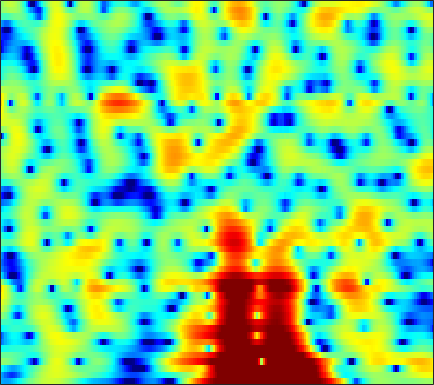

Data behind this chart, as committed beside it:
-7.4008, -7.7675, -8.0622, -8.0579, -7.8485, -7.2961, -6.5022, -5.8263, -4.8799, -3.9334, -3.0122, -2.3585, -1.542, -0.78961, -0.27013, 0.35767, 0.9129, 1.2795, 1.6996, 2.0424, 2.3123, 2.464, 2.5988, 2.6573
-7.638, -8.601, -9.937, -11.2, -11.95, -12.36, -11.87, -10.99, -9.468, -7.835, -6.264, -5.171, -3.836, -2.637, -1.824, -0.8511, 0.006975, 0.5795, 1.25, 1.819, 2.295, 2.59, 2.905, 3.133
-3.793, -4.569, -5.666, -6.742, -7.414, -7.946, -7.941, -7.61, -6.892, -6.036, -5.177, -4.564, -3.79, -3.058, -2.514, -1.769, -1.003, -0.4193, 0.3578, 1.106, 1.792, 2.25, 2.768, 3.162
0.7625, 0.5941, 0.3201, 0.006024, -0.2502, -0.6145, -1.017, -1.361, -1.905, -2.601, -3.541, -4.481, -6.203, -8.8, -11.71, -16.98, -14.45, -9.976, -5.747, -2.808, -0.6512, 0.5931, 1.878, 2.798
-0.9995, -0.9437, -0.9143, -0.9351, -0.9915, -1.113, -1.294, -1.474, -1.763, -2.113, -2.516, -2.85, -3.312, -3.727, -3.939, -3.985, -3.673, -3.188, -2.289, -1.246, -0.198, 0.5342, 1.396, 2.095
-4.55, -4.311, -4.006, -3.741, -3.58, -3.413, -3.312, -3.276, -3.26, -3.274, -3.265, -3.228, -3.121, -2.916, -2.69, -2.288, -1.776, -1.325, -0.6589, 0.0387, 0.7305, 1.222, 1.825, 2.345
-9.782, -8.684, -7.385, -6.356, -5.778, -5.254, -5.009, -5.006, -5.213, -5.647, -6.229, -6.668, -7.039, -6.853, -6.271, -5.052, -3.603, -2.509, -1.129, 0.0928, 1.148, 1.822, 2.578, 3.178
-11.19, -9.262, -7.325, -5.936, -5.197, -4.578, -4.362, -4.467, -4.985, -6.04, -7.801, -9.777, -13.64, -16.59, -13.47, -8.517, -4.95, -2.938, -0.8407, 0.7452, 1.967, 2.684, 3.412, 3.907
-5.018, -4.586, -4.024, -3.51, -3.204, -2.928, -2.814, -2.805, -2.87, -2.969, -3.061, -3.087, -3.005, -2.674, -2.218, -1.391, -0.4177, 0.332, 1.273, 2.076, 2.702, 3.045, 3.32, 3.381
-2.215, -2.211, -2.327, -2.555, -2.801, -3.163, -3.466, -3.583, -3.538, -3.209, -2.659, -2.147, -1.384, -0.593, -0.001417, 0.7544, 1.438, 1.887, 2.382, 2.751, 2.972, 3.015, 2.899, 2.567
0.6344, 0.15, -0.7794, -2.133, -3.479, -5.805, -8.906, -11.66, -12.9, -9.502, -6.064, -4.072, -1.976, -0.3517, 0.6274, 1.661, 2.449, 2.896, 3.3, 3.505, 3.51, 3.367, 2.99, 2.384
2.807, 2.132, 1.04, -0.2873, -1.416, -3.105, -4.844, -5.875, -6.266, -5.376, -3.849, -2.653, -1.194, 0.04262, 0.8047, 1.624, 2.227, 2.558, 2.832, 2.901, 2.76, 2.526, 2.054, 1.371
3.807, 3.135, 2.195, 1.242, 0.5004, -0.4592, -1.23, -1.618, -1.906, -1.92, -1.667, -1.327, -0.7655, -0.1882, 0.2093, 0.6658, 0.9929, 1.133, 1.187, 1.087, 0.8405, 0.5803, 0.1395, -0.3837
5.013, 4.199, 3.043, 1.823, 0.8863, -0.3049, -1.412, -2.112, -2.768, -2.921, -2.607, -2.129, -1.341, -0.5403, -0.007943, 0.5684, 0.8999, 0.9572, 0.7702, 0.2959, -0.4085, -1.06, -1.974, -2.644
5.727, 4.673, 3.091, 1.358, -0.04441, -2.123, -4.8, -7.33, -11.43, -13.4, -9.134, -5.974, -2.863, -0.6151, 0.6506, 1.824, 2.471, 2.64, 2.37, 1.488, -0.1915, -2.207, -6.593, -17.13
1.18, -0.1438, -2.152, -4.399, -6.117, -8.187, -9.666, -10.45, -11.09, -10.46, -8.342, -6.351, -3.792, -1.576, -0.2162, 1.164, 2.084, 2.5, 2.721, 2.54, 1.997, 1.46, 0.6729, 0.1611
-5.492, -7.017, -9.686, -13.6, -17.98, -30.51, -23.55, -17.56, -13.45, -10.55, -8.112, -6.534, -4.623, -2.907, -1.791, -0.5445, 0.4792, 1.071, 1.666, 2.078, 2.341, 2.464, 2.578, 2.715
-8.764, -9.758, -11.18, -12.61, -13.56, -14.21, -13.69, -12.84, -11.3, -9.452, -7.675, -6.405, -4.803, -3.348, -2.393, -1.286, -0.315, 0.2997, 0.9784, 1.536, 1.991, 2.267, 2.59, 2.883
-9.686, -10.76, -12.26, -13.63, -14.37, -14.26, -13.12, -11.94, -10.12, -8.235, -6.508, -5.321, -3.88, -2.661, -1.854, -0.9098, -0.1556, 0.3288, 0.8792, 1.327, 1.713, 1.978, 2.316, 2.62
-8.213, -9.776, -12.7, -17.42, -24.51, -24.29, -15.32, -11.81, -8.429, -5.997, -4.104, -2.94, -1.663, -0.6939, -0.1277, 0.453, 0.8203, 0.9865, 1.112, 1.183, 1.254, 1.359, 1.583, 1.881
-3.45, -4.13, -5.121, -5.899, -6.224, -5.942, -4.968, -3.979, -2.478, -1.095, 0.1032, 0.8655, 1.633, 2.131, 2.323, 2.278, 1.945, 1.475, 0.5766, -0.51, -1.51, -1.924, -1.752, -0.8719
-0.9524, -1.183, -1.465, -1.58, -1.436, -1.054, -0.4851, 0.1329, 1.024, 1.878, 2.664, 3.137, 3.549, 3.72, 3.631, 3.163, 2.268, 1.226, -0.8526, -4.158, -10.17, -21.4, -12.43, -5.945
-2.688, -3.315, -4.065, -4.502, -4.358, -3.521, -2.239, -1.123, 0.2389, 1.426, 2.398, 2.932, 3.429, 3.628, 3.572, 3.267, 2.624, 1.965, 0.8729, -0.376, -1.483, -2.026, -2.177, -1.762
-5.705, -7.468, -11.16, -19.16, -23.82, -12.13, -6.755, -4.186, -1.748, 0.07445, 1.342, 2.033, 2.651, 2.934, 2.976, 2.816, 2.454, 2.086, 1.535, 0.9965, 0.5634, 0.3438, 0.2274, 0.2378
-4.951, -5.627, -6.528, -7.059, -6.857, -5.674, -3.902, -2.566, -0.9801, 0.3478, 1.326, 1.867, 2.295, 2.431, 2.346, 1.966, 1.373, 0.7893, -0.07002, -0.8547, -1.377, -1.466, -1.175, -0.6193
-3.977, -3.806, -3.544, -3.092, -2.671, -1.957, -1.031, -0.3692, 0.5674, 1.352, 1.976, 2.303, 2.504, 2.419, 2.122, 1.377, 0.1786, -1.108, -3.505, -6.982, -11.14, -11.17, -7.114, -3.682
-5.928, -5.417, -4.72, -3.986, -3.349, -2.435, -1.488, -0.7514, 0.1838, 1.003, 1.672, 2.024, 2.296, 2.277, 2.063, 1.493, 0.5063, -0.4957, -2.24, -4.279, -5.878, -5.898, -4.388, -2.378
-10.03, -9.655, -9.178, -8.507, -7.718, -6.216, -4.615, -3.344, -1.853, -0.5593, 0.4792, 1.085, 1.663, 1.987, 2.076, 1.998, 1.729, 1.424, 0.9499, 0.4967, 0.192, 0.1037, 0.1859, 0.4522
-12.68, -13.77, -16.75, -21.28, -19.16, -12.69, -8.301, -5.852, -3.397, -1.527, -0.1389, 0.6821, 1.517, 2.101, 2.403, 2.627, 2.722, 2.697, 2.593, 2.406, 2.18, 1.983, 1.697, 1.369
-8.972, -9.527, -10.48, -10.84, -10.2, -8.056, -5.669, -4.021, -2.221, -0.7439, 0.383, 1.066, 1.782, 2.335, 2.653, 2.968, 3.168, 3.253, 3.26, 3.144, 2.882, 2.585, 2.027, 1.236
-3.666, -3.558, -3.351, -3.006, -2.628, -2.028, -1.283, -0.7818, -0.1487, 0.3296, 0.7165, 0.9315, 1.181, 1.441, 1.655, 2.002, 2.328, 2.556, 2.764, 2.84, 2.716, 2.475, 1.903, 1.02
-0.7322, -0.3441, 0.1437, 0.5326, 0.792, 0.995, 1.07, 0.9922, 0.7367, 0.2115, -0.5288, -1.186, -1.998, -2.417, -2.262, -1.531, -0.4881, 0.254, 1.09, 1.657, 1.96, 2.002, 1.825, 1.377
0.06951, 0.861, 1.661, 2.185, 2.412, 2.497, 2.256, 1.882, 1.02, -0.3332, -2.442, -4.731, -9.638, -20.15, -15.9, -8.205, -4.38, -2.604, -0.9876, 0.0402, 0.69, 0.9865, 1.21, 1.219
0.298, 1.242, 2.148, 2.754, 2.989, 3.087, 2.889, 2.558, 1.778, 0.6744, -0.7927, -2.093, -3.867, -5.125, -5.277, -4.635, -3.666, -3.034, -2.406, -1.97, -1.672, -1.468, -1.179, -0.8552
1.187, 1.748, 2.401, 2.894, 3.166, 3.332, 3.325, 3.151, 2.771, 2.166, 1.431, 0.7988, -0.05499, -0.8715, -1.419, -2.128, -2.845, -3.435, -4.379, -5.472, -6.492, -6.9, -6.636, -5.487
1.072, 1.373, 1.901, 2.46, 2.87, 3.29, 3.526, 3.571, 3.467, 3.159, 2.646, 2.163, 1.379, 0.4792, -0.2957, -1.453, -2.822, -4.072, -6.192, -9.323, -14.7, -24.42, -19.15, -11.07
-2.602, -2.088, -0.7091, 0.8495, 1.831, 2.889, 3.553, 3.858, 3.938, 3.751, 3.288, 2.787, 1.935, 0.8931, 0.02885, -1.213, -2.51, -3.518, -4.846, -6.129, -7.154, -7.528, -7.18, -5.964
-19.25, -10.04, -3.628, -0.2398, 1.419, 2.896, 3.79, 4.139, 4.246, 3.974, 3.383, 2.71, 1.547, 0.08466, -1.188, -2.931, -4.524, -5.292, -5.648, -5.326, -4.694, -4.121, -3.289, -2.523
0.1527, 0.3384, 1.081, 2.025, 2.683, 3.336, 3.741, 3.815, 3.699, 3.248, 2.442, 1.592, 0.04632, -2.062, -4.172, -8.125, -14.8, -22.45, -14.1, -8.905, -5.96, -4.434, -2.959, -1.932
3.276, 3.106, 2.978, 2.959, 2.962, 2.956, 2.898, 2.75, 2.459, 1.975, 1.222, 0.5024, -0.7283, -2.289, -3.626, -5.626, -7.419, -8.077, -7.689, -6.38, -4.931, -3.988, -2.966, -2.18
4.056, 3.563, 2.943, 2.42, 2.095, 1.825, 1.654, 1.603, 1.438, 1.183, 0.7825, 0.349, -0.3466, -1.169, -1.806, -2.613, -3.224, -3.464, -3.541, -3.317, -2.92, -2.589, -2.191, -1.871
4.658, 3.555, 1.938, 0.3496, -0.4834, -0.788, -0.2862, 0.3118, 0.9802, 1.345, 1.402, 1.216, 0.7113, 0.01306, -0.5937, -1.35, -1.888, -2.115, -2.064, -1.771, -1.386, -1.112, -0.8813, -0.8896
6.003, 4.241, 0.9281, -4.776, -14.29, -10.6, -2.863, -0.2717, 1.83, 2.838, 3.084, 2.899, 2.125, 0.7746, -0.602, -2.872, -5.012, -5.452, -4.026, -2.033, -0.4663, 0.3001, 0.7981, 0.6634
5.165, 4.162, 2.62, 1.09, 0.3135, 0.1082, 0.7596, 1.379, 2.099, 2.449, 2.33, 1.926, 0.947, -0.6607, -2.459, -5.767, -10.15, -11.25, -7.241, -3.737, -1.515, -0.4734, 0.2314, 0.2583
2.125, 1.968, 1.714, 1.484, 1.345, 1.224, 1.177, 1.191, 1.094, 0.9003, 0.5556, 0.1445, -0.5562, -1.392, -2.053, -2.865, -3.35, -3.361, -2.889, -2.073, -1.198, -0.6253, -0.08673, 0.1613
-1.335, -0.727, -0.1229, 0.2544, 0.3969, 0.4822, 0.424, 0.3051, 0.0299, -0.3754, -0.8804, -1.292, -1.886, -2.437, -2.712, -2.929, -2.852, -2.567, -2.009, -1.274, -0.481, 0.07769, 0.7325, 1.229
-3.784, -2.642, -1.593, -0.9616, -0.6809, -0.5425, -0.6379, -0.8906, -1.345, -2.011, -2.882, -3.621, -4.68, -5.696, -6.294, -6.476, -5.837, -4.931, -3.429, -1.89, -0.4747, 0.4664, 1.536, 2.376
-3.957, -3.28, -2.59, -2.126, -1.938, -1.941, -2.203, -2.56, -3.303, -4.318, -5.623, -6.889, -9.037, -12.12, -15.74, -21.94, -15.31, -10.65, -6.338, -3.26, -0.9259, 0.4781, 1.972, 3.105
-4.998, -4.695, -4.288, -3.974, -3.887, -4.002, -4.389, -4.839, -5.824, -7.097, -8.585, -9.77, -11.32, -12.61, -13.29, -13.07, -10.98, -8.696, -5.582, -2.851, -0.5788, 0.8324, 2.36, 3.524
-8.794, -8.132, -7.234, -6.571, -6.286, -6.201, -6.542, -7.093, -8.297, -10.13, -12.83, -15.31, -17.81, -16.27, -13.76, -10.55, -7.728, -5.817, -3.436, -1.317, 0.5061, 1.678, 2.967, 3.954
-15.54, -12.88, -10.59, -9.136, -8.398, -7.849, -7.761, -8.072, -8.829, -10.19, -12.24, -14.23, -16.12, -14.2, -11.52, -8.219, -5.478, -3.736, -1.706, 0.02792, 1.495, 2.427, 3.446, 4.204
-14.05, -12.98, -11.67, -10.48, -9.735, -8.901, -8.261, -7.909, -7.677, -7.642, -7.633, -7.539, -7.153, -6.357, -5.52, -4.135, -2.674, -1.592, -0.2388, 0.9863, 2.062, 2.753, 3.513, 4.067
-12.42, -12.88, -13.03, -12.47, -11.63, -10.19, -8.752, -7.75, -6.701, -5.844, -5.144, -4.653, -3.999, -3.309, -2.73, -1.921, -1.06, -0.3807, 0.5121, 1.38, 2.181, 2.72, 3.324, 3.775
-13.06, -16.18, -23.15, -21.69, -16.02, -11.51, -8.591, -7.026, -5.447, -4.298, -3.475, -3.008, -2.503, -2.066, -1.754, -1.338, -0.8558, -0.4387, 0.2101, 0.9405, 1.708, 2.274, 2.955, 3.502
-7.788, -8.998, -10.17, -9.875, -8.698, -6.744, -5.042, -4.029, -2.997, -2.342, -1.967, -1.862, -1.904, -2.097, -2.321, -2.594, -2.743, -2.686, -2.203, -1.271, -0.04459, 0.9197, 2.114, 3.085
-2.204, -2.257, -2.193, -1.954, -1.656, -1.195, -0.7918, -0.6007, -0.532, -0.7211, -1.183, -1.695, -2.609, -3.798, -4.873, -6.611, -8.886, -10.73, -11.25, -7.828, -4.035, -1.734, 0.6325, 2.322
0.04739, 0.509, 0.9873, 1.335, 1.495, 1.555, 1.435, 1.191, 0.5973, -0.3194, -1.649, -2.921, -4.954, -7.21, -8.751, -10.58, -12.22, -13.48, -13.14, -9.155, -4.914, -2.382, 0.1909, 1.984
0.1879, 0.9964, 1.748, 2.19, 2.334, 2.293, 1.973, 1.535, 0.6494, -0.6614, -2.521, -4.411, -7.924, -13.62, -22.15, -20.12, -12.53, -9.599, -6.675, -4.164, -1.901, -0.4021, 1.26, 2.476
